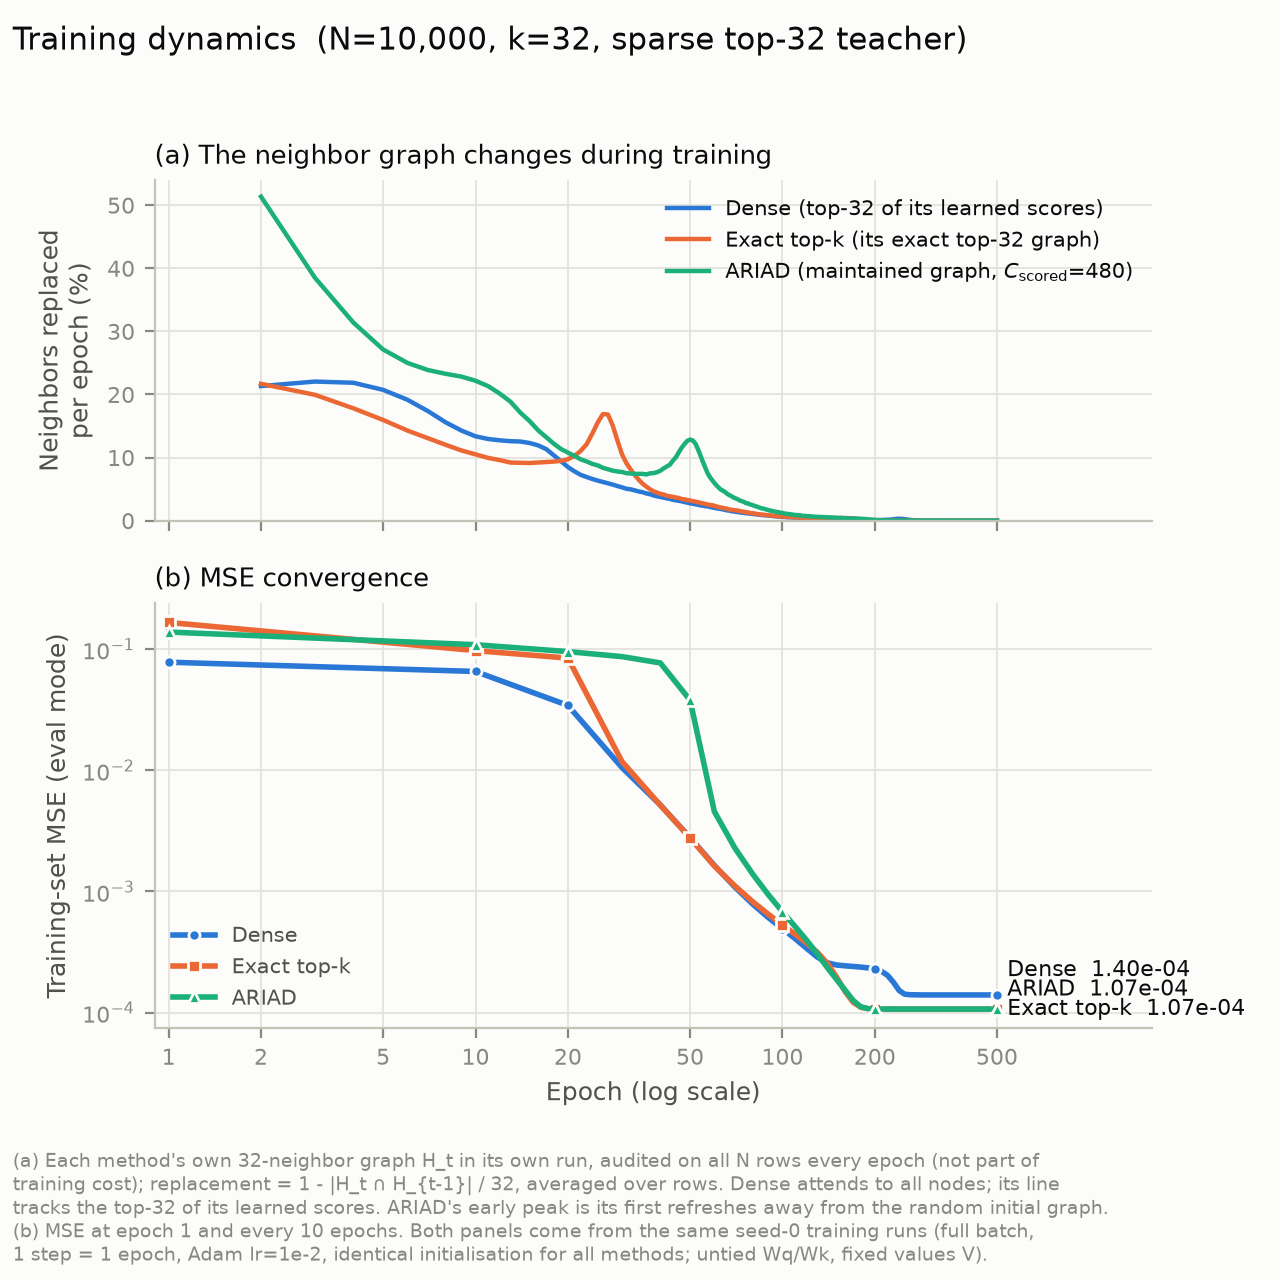

The file beside this chart, header and first rows:
method, epoch, mse, teacher_match@32, current_graph_recall_sampled, replace_pct
dense, 1, 0.07815, 0.004606, 1.0, 
dense, 2, 0.07418, 0.006122, 1.0, 21.34
dense, 3, 0.0715, 0.008375, 1.0, 22.05
dense, 4, 0.0697, 0.0117, 1.0, 21.86
dense, 5, 0.06847, 0.01606, 1.0, 20.73
dense, 6, 0.06762, 0.02183, 1.0, 19.17
dense, 7, 0.067, 0.02978, 1.0, 17.36
dense, 8, 0.06651, 0.0403, 1.0, 15.58
dense, 9, 0.06605, 0.05442, 1.0, 14.28
dense, 10, 0.06554, 0.07318, 1.0, 13.37
dense, 11, 0.06487, 0.09863, 1.0, 12.94
dense, 12, 0.0639, 0.1314, 1.0, 12.73
dense, 13, 0.06247, 0.1722, 1.0, 12.6
dense, 14, 0.0604, 0.2206, 1.0, 12.54
dense, 15, 0.05754, 0.2745, 1.0, 12.31
dense, 16, 0.0538, 0.331, 1.0, 11.93
dense, 17, 0.04924, 0.3866, 1.0, 11.34
dense, 18, 0.04421, 0.4342, 1.0, 10.35
dense, 19, 0.03914, 0.473, 1.0, 9.409
dense, 20, 0.03437, 0.5006, 1.0, 8.498
dense, 21, 0.03007, 0.5208, 1.0, 7.822
dense, 22, 0.02628, 0.5352, 1.0, 7.266
dense, 23, 0.02298, 0.546, 1.0, 6.92
dense, 24, 0.02014, 0.5545, 1.0, 6.613
dense, 25, 0.01776, 0.562, 1.0, 6.352
dense, 26, 0.01579, 0.5685, 1.0, 6.129
dense, 27, 0.01417, 0.5742, 1.0, 5.919
dense, 28, 0.01278, 0.5789, 1.0, 5.723
dense, 29, 0.01158, 0.583, 1.0, 5.488
dense, 30, 0.01055, 0.5869, 1.0, 5.285
dense, 31, 0.009673, 0.5903, 1.0, 5.064
dense, 32, 0.008928, 0.594, 1.0, 4.967
dense, 33, 0.008293, 0.598, 1.0, 4.808
dense, 34, 0.007735, 0.6021, 1.0, 4.627
dense, 35, 0.007229, 0.6061, 1.0, 4.515
dense, 36, 0.006764, 0.6107, 1.0, 4.32
dense, 37, 0.006332, 0.6156, 1.0, 4.201
dense, 38, 0.005927, 0.6206, 1.0, 3.996
dense, 39, 0.005544, 0.6258, 1.0, 3.868
dense, 40, 0.005182, 0.6313, 1.0, 3.766
dense, 41, 0.004842, 0.637, 1.0, 3.657
dense, 42, 0.004527, 0.6426, 1.0, 3.53
dense, 43, 0.004237, 0.6482, 1.0, 3.437
dense, 44, 0.003972, 0.6537, 1.0, 3.308
dense, 45, 0.003731, 0.659, 1.0, 3.226
dense, 46, 0.003512, 0.6644, 1.0, 3.133
dense, 47, 0.003312, 0.6697, 1.0, 3.061
dense, 48, 0.003125, 0.675, 1.0, 2.946
dense, 49, 0.002951, 0.68, 1.0, 2.855
dense, 50, 0.002786, 0.6847, 1.0, 2.748
dense, 51, 0.00263, 0.6898, 1.0, 2.688
dense, 52, 0.002484, 0.6948, 1.0, 2.597
dense, 53, 0.002349, 0.6996, 1.0, 2.531
dense, 54, 0.002222, 0.7044, 1.0, 2.419
dense, 55, 0.002105, 0.709, 1.0, 2.378
dense, 56, 0.001997, 0.7138, 1.0, 2.297
dense, 57, 0.001898, 0.7184, 1.0, 2.281
dense, 58, 0.001806, 0.7228, 1.0, 2.177
dense, 59, 0.001721, 0.7274, 1.0, 2.093
dense, 60, 0.001642, 0.7316, 1.0, 2.024
... 1,440 more rows
